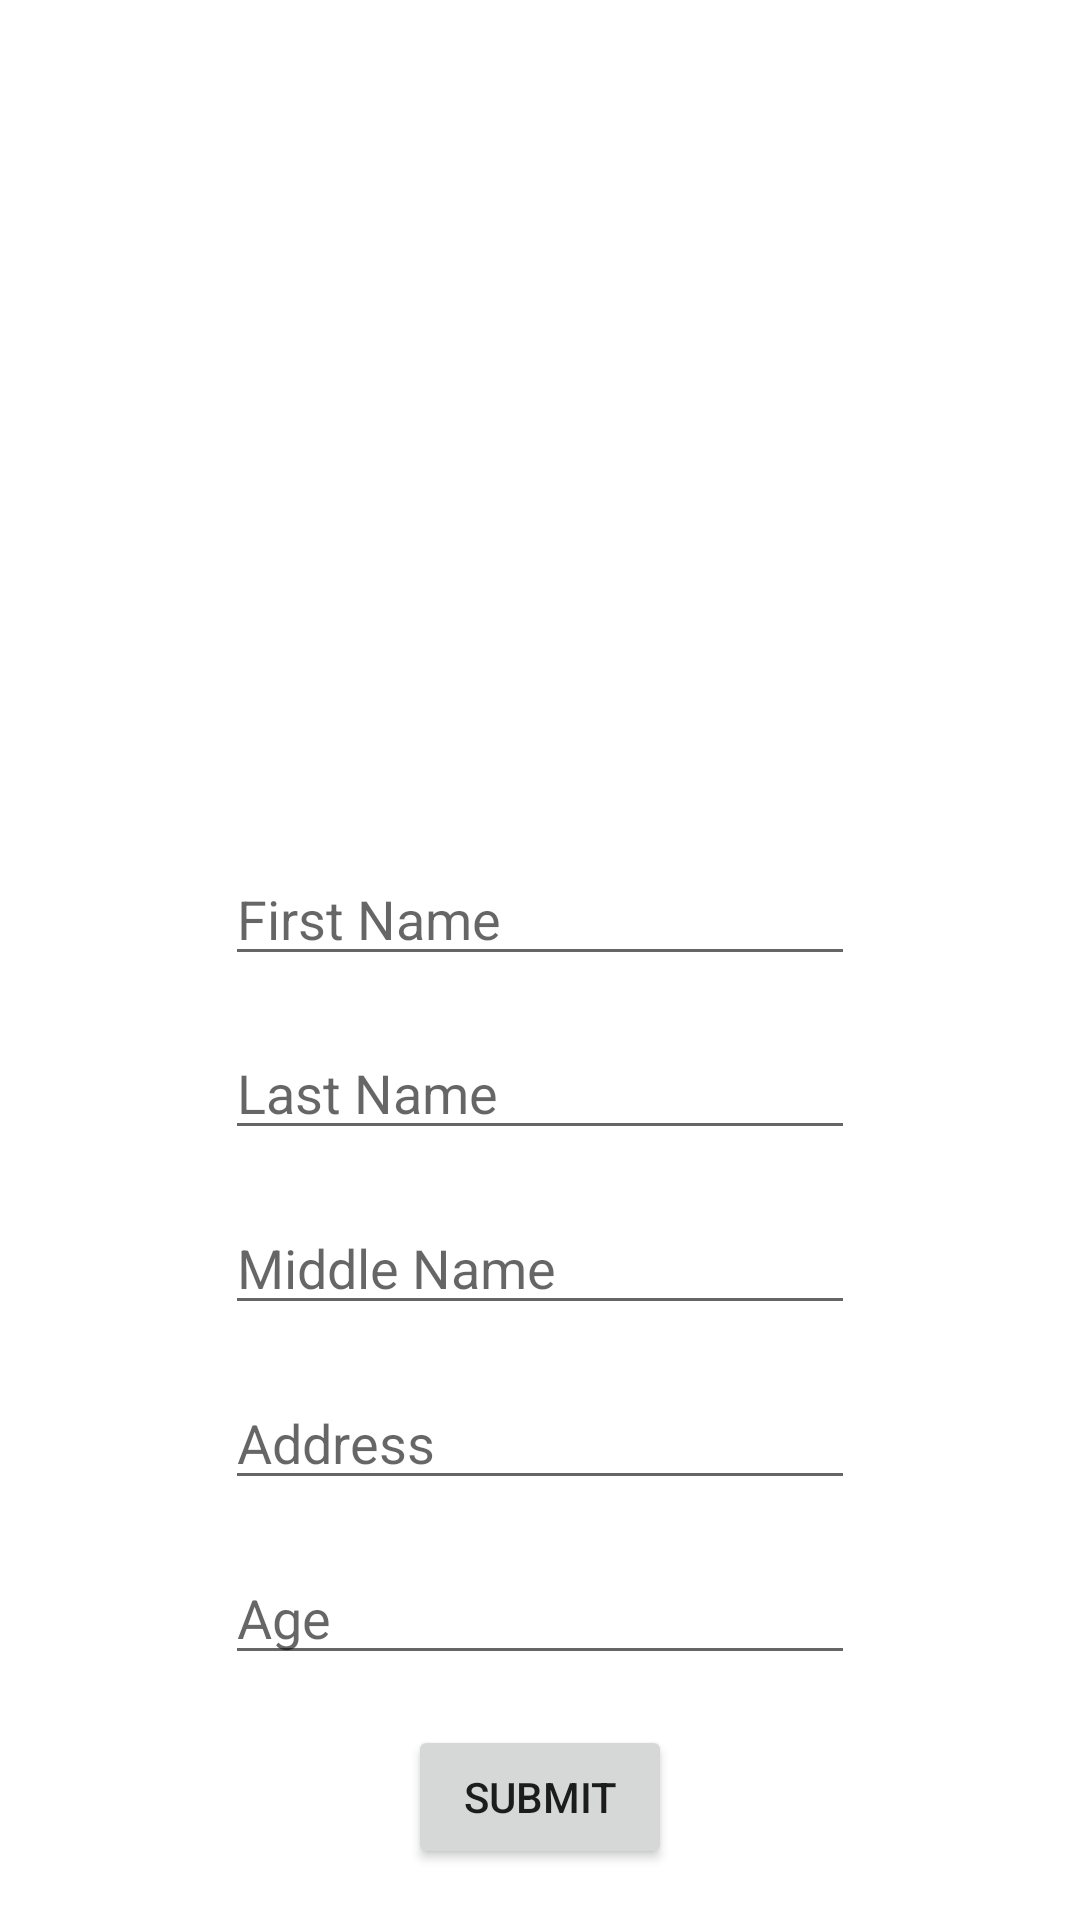

Reconstruct the res/layout file that produces this screen, plus the resources it refers to.
<!-- AndroidManifest.xml: application theme Theme.ManagaseEldroid -->
<!-- res/layout/activity_create_account_student.xml -->
<?xml version="1.0" encoding="utf-8"?>
<androidx.constraintlayout.widget.ConstraintLayout xmlns:android="http://schemas.android.com/apk/res/android"
    xmlns:app="http://schemas.android.com/apk/res-auto"
    xmlns:tools="http://schemas.android.com/tools"
    android:layout_width="match_parent"
    android:layout_height="match_parent"
    tools:context=".createAccountStudent">

    <ImageView
        android:id="@+id/img_profile_student"
        android:layout_width="250dp"
        android:layout_height="250dp"
        app:layout_constraintBottom_toTopOf="@+id/et_firstName_student"
        app:layout_constraintEnd_toEndOf="parent"
        app:layout_constraintStart_toStartOf="parent"
        app:layout_constraintTop_toTopOf="parent"
        tools:srcCompat="@drawable/ic_android_black_24dp" />

    <EditText
        android:id="@+id/et_firstName_student"
        android:layout_width="wrap_content"
        android:layout_height="wrap_content"
        android:ems="10"
        android:hint="First Name"
        android:inputType="textPersonName"
        app:layout_constraintBottom_toTopOf="@+id/et_lastname_student"
        app:layout_constraintEnd_toEndOf="parent"
        app:layout_constraintStart_toStartOf="parent"
        app:layout_constraintTop_toBottomOf="@+id/img_profile_student"
        tools:hint="First Name" />

    <EditText
        android:id="@+id/et_middleName_student"
        android:layout_width="wrap_content"
        android:layout_height="wrap_content"
        android:ems="10"
        android:hint="Middle Name"
        android:inputType="textPersonName"
        app:layout_constraintBottom_toTopOf="@+id/et_address_student"
        app:layout_constraintEnd_toEndOf="parent"
        app:layout_constraintStart_toStartOf="parent"
        app:layout_constraintTop_toBottomOf="@+id/et_lastname_student" />

    <EditText
        android:id="@+id/et_address_student"
        android:layout_width="wrap_content"
        android:layout_height="wrap_content"
        android:ems="10"
        android:hint="Address"
        android:inputType="textPersonName"
        app:layout_constraintBottom_toTopOf="@+id/et_age_student2"
        app:layout_constraintEnd_toEndOf="parent"
        app:layout_constraintStart_toStartOf="parent"
        app:layout_constraintTop_toBottomOf="@+id/et_middleName_student" />

    <EditText
        android:id="@+id/et_age_student2"
        android:layout_width="wrap_content"
        android:layout_height="wrap_content"
        android:ems="10"
        android:hint="Age"
        android:inputType="textPersonName"
        app:layout_constraintBottom_toTopOf="@+id/btn_submit_student"
        app:layout_constraintEnd_toEndOf="parent"
        app:layout_constraintStart_toStartOf="parent"
        app:layout_constraintTop_toBottomOf="@+id/et_address_student" />

    <EditText
        android:id="@+id/et_lastname_student"
        android:layout_width="wrap_content"
        android:layout_height="wrap_content"
        android:ems="10"
        android:hint="Last Name"
        android:inputType="textPersonName"
        app:layout_constraintBottom_toTopOf="@+id/et_middleName_student"
        app:layout_constraintEnd_toEndOf="parent"
        app:layout_constraintStart_toStartOf="parent"
        app:layout_constraintTop_toBottomOf="@+id/et_firstName_student" />

    <Button
        android:id="@+id/btn_submit_student"
        android:layout_width="wrap_content"
        android:layout_height="wrap_content"
        android:text="submit"
        app:layout_constraintBottom_toBottomOf="parent"
        app:layout_constraintEnd_toEndOf="parent"
        app:layout_constraintStart_toStartOf="parent"
        app:layout_constraintTop_toBottomOf="@+id/et_age_student2" />
</androidx.constraintlayout.widget.ConstraintLayout>
<!-- resources referenced by this layout -->
<resources>
  <style name="Theme.ManagaseEldroid" parent="Theme.MaterialComponents.DayNight.DarkActionBar">
          
          <item name="colorPrimary">@color/purple_500</item>
          <item name="colorPrimaryVariant">@color/purple_700</item>
          <item name="colorOnPrimary">@color/white</item>
          
          <item name="colorSecondary">@color/teal_200</item>
          <item name="colorSecondaryVariant">@color/teal_700</item>
          <item name="colorOnSecondary">@color/black</item>
          
          <item name="android:statusBarColor" tools:targetApi="l">?attr/colorPrimaryVariant</item>
          
      </style>
  <!-- not gathered from this repository: default colours our renderer supplied (Android Studio template values) -->
  <color name="purple_500">#FF6200EE</color>
  <color name="purple_700">#FF3700B3</color>
  <color name="teal_200">#FF03DAC5</color>
  <color name="teal_700">#FF018786</color>
  <color name="black">#FF000000</color>
  <color name="white">#FFFFFFFF</color>
</resources>
